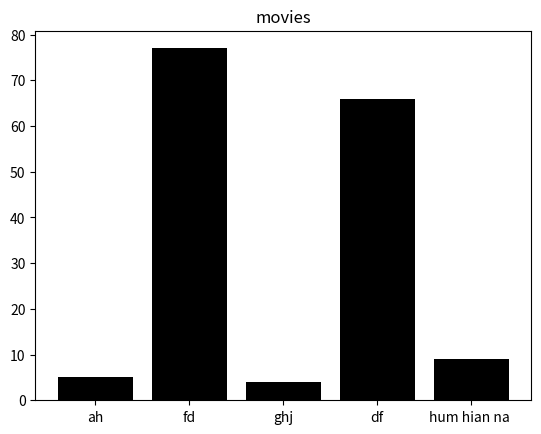

This figure's Python source:
from matplotlib import pyplot as plt
 
# years = [1950,1952,1947,1960,1970,2005,2006,2007]
# gdp= [300.2,56.2,897.2,456,145.3,158,1456.2,4788.0]

# plt.plot(years,gdp,color = 'red',marker='o',linestyle='dotted')

# plt.title("GDP FOR YEARS")

# plt.xlabel("years ")
# plt.ylabel("amount in billions")

# plt.show()

movies = ['ah','fd','ghj','df','hum hian na ']
num_koscar = [5,77,4,66,9]

plt.bar(movies,num_koscar,color='black')

plt.title("movies")
plt.xticks(range(len(movies)),movies)
plt.show()
